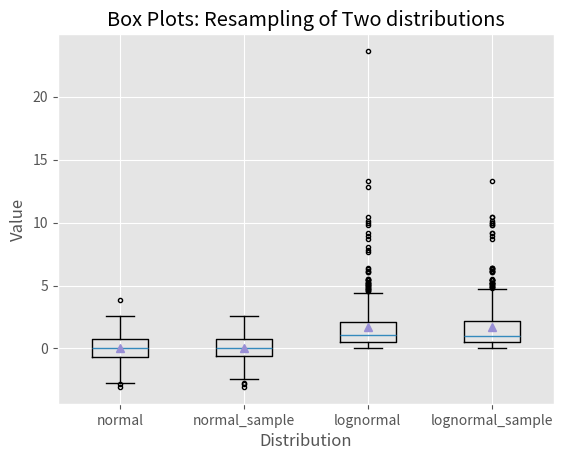

The script that saved this image:
#!/usr/bin/env python3
import numpy as np
import matplotlib.pyplot as plt
plt.style.use('ggplot')
N = 500
normal = np.random.normal(loc=0.0, scale=1.0, size=N)
lognormal = np.random.lognormal(mean = 0.0, sigma = 1.0, size = N)
index_value = np.random.random_integers(low=0, high=N-1, size=N)
normal_sample = normal[index_value]
lognormal_sample = lognormal[index_value]
box_plot_data = [normal, normal_sample, lognormal, lognormal_sample]
fig = plt.figure()
ax1 = fig.add_subplot(1,1,1)
box_labels = ['normal','normal_sample','lognormal','lognormal_sample']
ax1.boxplot(box_plot_data,notch=False, sym='.', vert=True, whis=1.5, showmeans=True, labels=box_labels)
ax1.xaxis.set_ticks_position('bottom')
ax1.yaxis.set_ticks_position('left')
ax1.set_title('Box Plots: Resampling of Two distributions')
ax1.set_xlabel('Distribution')
ax1.set_ylabel('Value')
plt.savefig('box_plot.png',dpi=400, bbox_inches='tight')
plt.show()
